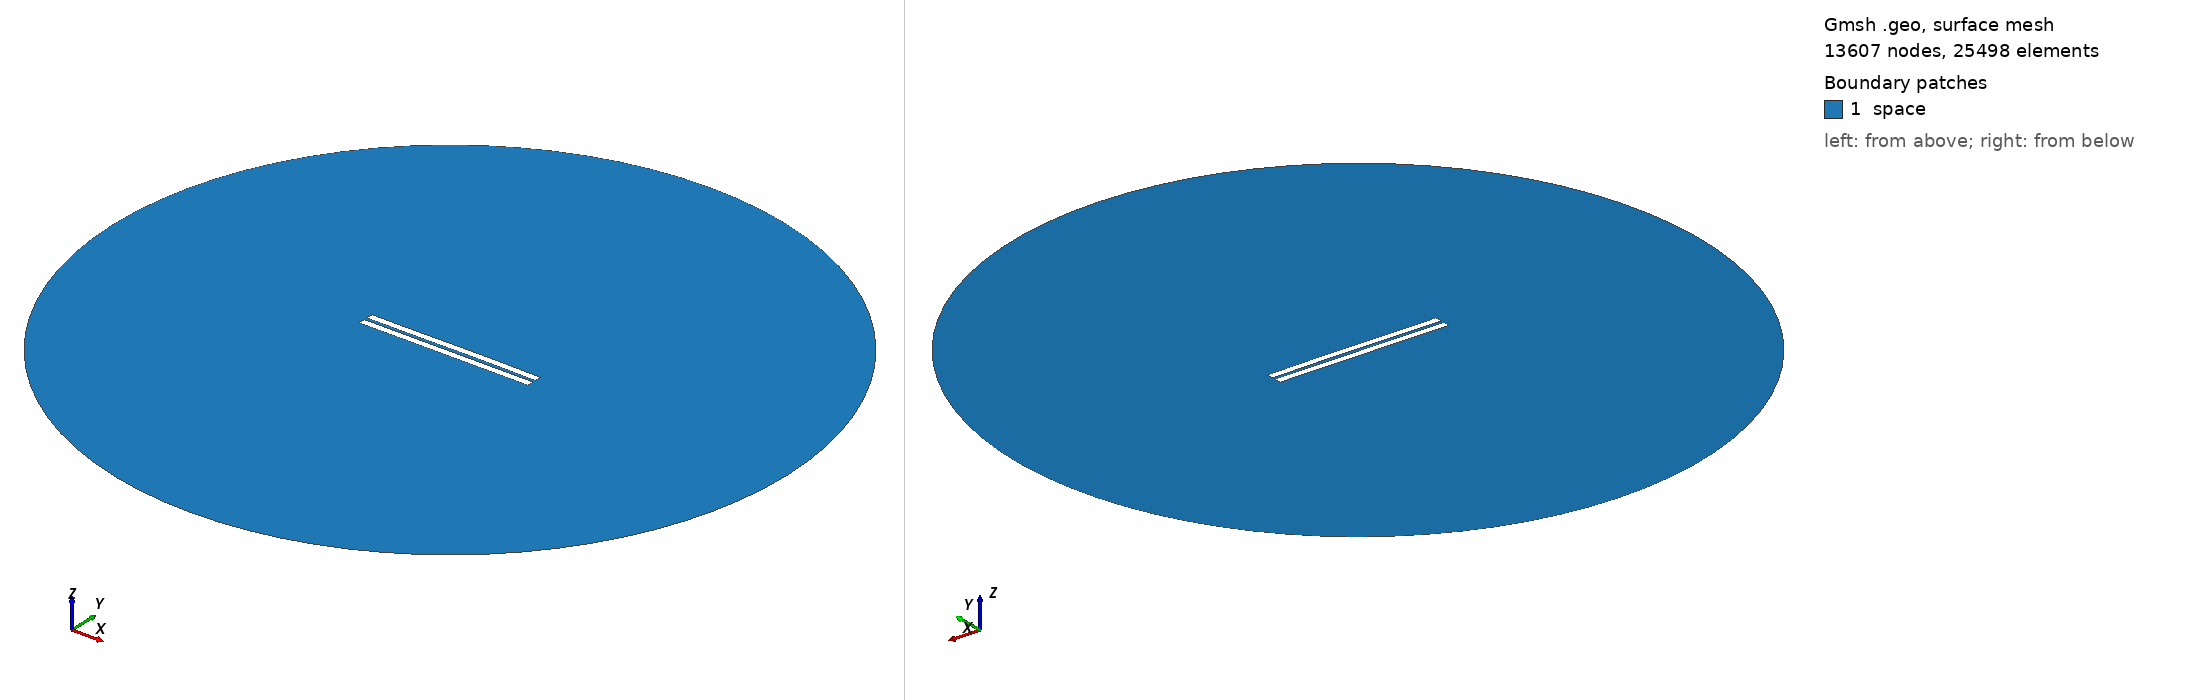

Gmsh geometry script, surface-meshed: 13607 nodes, 25498 surface elements. Boundary patches (legend numbers): 1 space. Left view from above one corner, right view from below the opposite corner. Legend entries are the model's physical surfaces. The drawing asked Gmsh for element sizes between 1% and 20% of the model's largest extent; the script's own settings can give other sizes.

=== 1583.geo (drawn) ===
//---------------------------------------
// Geometry kernel
//---------------------------------------

SetFactory("OpenCASCADE");



//---------------------------------------
// Parameters of the geometry
//---------------------------------------

// Overetch of the upper plate
overetch = 0.0;

// Distance between the plates
distance = 2.0;

// Discretization over the x axis (for the deformation)
nx = 50; 

// Length of the plate
L = 100 - overetch; 

// Number of modes
n = 4; 

// 1st mode coefficient
coeff(1) = 0.0;
beta(1) = 0.596864 * 3.1415926535 / L;

// 2nd mode coefficient
coeff(2) = 0.07499999999999998;
beta(2) = 1.49418 * 3.1415926535 / L;

// 3rd mode coefficient
coeff(3) = -0.075;
beta(3) = 2.50025 * 3.1415926535 / L;

// 4th mode coefficient
coeff(4) = 0.0;
beta(4) = 3.49999 * 3.1415926535 / L;



//---------------------------------------
// Upper plate (deformed rectangle)
//---------------------------------------

// Coordiantes of the upper plate
xmin = -50;
xmax = 50 - overetch;

// Height of the upper plate
yheight = 4 - 2 * overetch;

// Indexes of the points
UpperID[] = {};
LowerID[] = {};
LeftID[] = {};
RightID[] = {};

// Point index
p = 1;

// Horizontal edges
For i In {1:nx}
    x = xmin + (i-1)*(xmax - xmin)/(nx-1);

    y_bottom = distance / 2 + overetch;
    For j In {1:n}
        C = (Cosh(beta(j)*L) + Cos(beta(j)*L)) / (Sinh(beta(j)*L) + Sin(beta(j)*L));
        y_bottom  = y_bottom + coeff(j) * (Cosh(beta(j)*(x+50)) - Cos(beta(j)*(x+50)) - C * (Sinh(beta(j)*(x+50)) - Sin(beta(j)*(x+50))));
    EndFor

    y_top = y_bottom + yheight;

    Point(p) = {x, y_top, 0, 1.0};
    UpperID[i] = p;
    p = p + 1;

    Point(p) = {x, y_bottom, 0, 1.0};
    LowerID[i] = p;
    p = p + 1;
EndFor

// Create point lists
UpperPts[] = {}; LowerPts[] = {};
For i In {1:nx}
  UpperPts[] += {UpperID[i]};
  LowerPts[] += {LowerID[i]};
EndFor

// Build splines
Spline(1) = {UpperPts[]};
Spline(2) = {LowerPts[]};
Line(3) = {LowerPts[nx-1], UpperPts[nx-1]};
Line(4) = {LowerPts[0], UpperPts[0]};

// Build the plane surface
Curve Loop(1) = {2, 3, -1, -4};
Plane Surface(1) = {1};



//---------------------------------------
// Lower plate (rectangle)
//---------------------------------------

// Vertices
Point(1001) = {-50, -1, 0, 1.0};
Point(1002) = { 50, -1, 0, 1.0};
Point(1003) = { 50,  -5, 0, 1.0};
Point(1004) = {-50,  -5, 0, 1.0};

// Edges
Line(5) = {1001, 1002};
Line(6) = {1002, 1003};
Line(7) = {1003, 1004};
Line(8) = {1004, 1001};

// Plane surface
Line Loop(2) = {5, 6, 7, 8};
Plane Surface(2) = {2}; 



//---------------------------------------
// Outer (fictious) boundary
//---------------------------------------

// Points
Point(1005) = {0, 0, 0};       // Center
Point(1006) = {200, 0, 0};     // Start point
Point(1007) = {0, 200, 0};     // 90 degrees
Point(1008) = {-200, 0, 0};    // 180 degrees
Point(1009) = {0, -200, 0};    // 270 degrees

// Circle arcs (each needs start, center, end)
Circle(9) = {1006, 1005, 1007};
Circle(10) = {1007, 1005, 1008};
Circle(11) = {1008, 1005, 1009};
Circle(12) = {1009, 1005, 1006};

// Plane surface for the entire domain
Curve Loop(3) = {9, 10, 11, 12};
Surface(3) = {3};

// Subtract the plates from the whole domain to obtain the actual domain where we want to solve the equations
BooleanDifference{ Surface{3}; Delete; }{ Surface{1}; Surface{2}; Delete; }




//---------------------------------------
// Transfinite Lines/Curves
//---------------------------------------

// Set the number of points on the boundaries
r = 7;

// Plates
Transfinite Curve {1, 2} = 50*r Using Progression 1;
Transfinite Curve {3, 4} = 2*r Using Progression 1;
Transfinite Line {5, 7} = 50*r Using Progression 1;
Transfinite Line {6, 8} = 2*r Using Progression 1;

// Outer boundary
Transfinite Line {9, 10, 11, 12} = 20 Using Progression 1;



//---------------------------------------
// Physical groups
//---------------------------------------                

// Physical curves (boundaries)
Physical Line("force_segment", 10) = {2};
Physical Line("upper_plate", 11) = {1, 3, 4};
Physical Line("lower_plate", 12) = {5, 6, 7, 8};
Physical Line("boundary", 20) = {9, 10, 11, 12};

// Physical Surfaces
Physical Surface("space", 30) = {3};



//---------------------------------------
// 6. Generate the Mesh
//---------------------------------------

// 2D mesh generation
Mesh 2;
